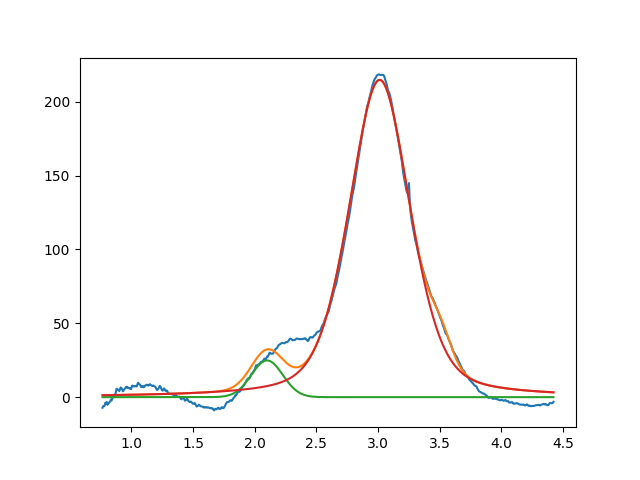

The data file committed next to this chart (first rows):
2.099999999999999645e+00, 2.485543419801288323e+01, 2.999999999999999334e-01, 9.999999999999998890e-01
3.012877172764795386e+00, 2.147951845210940292e+02, 5.842440327689273349e-01, 6.320751371271637886e-01
3.512811968270260543e+00, 1.510903890201289457e+01, 1.999999999999999833e-01, 9.999999999999998890e-01
